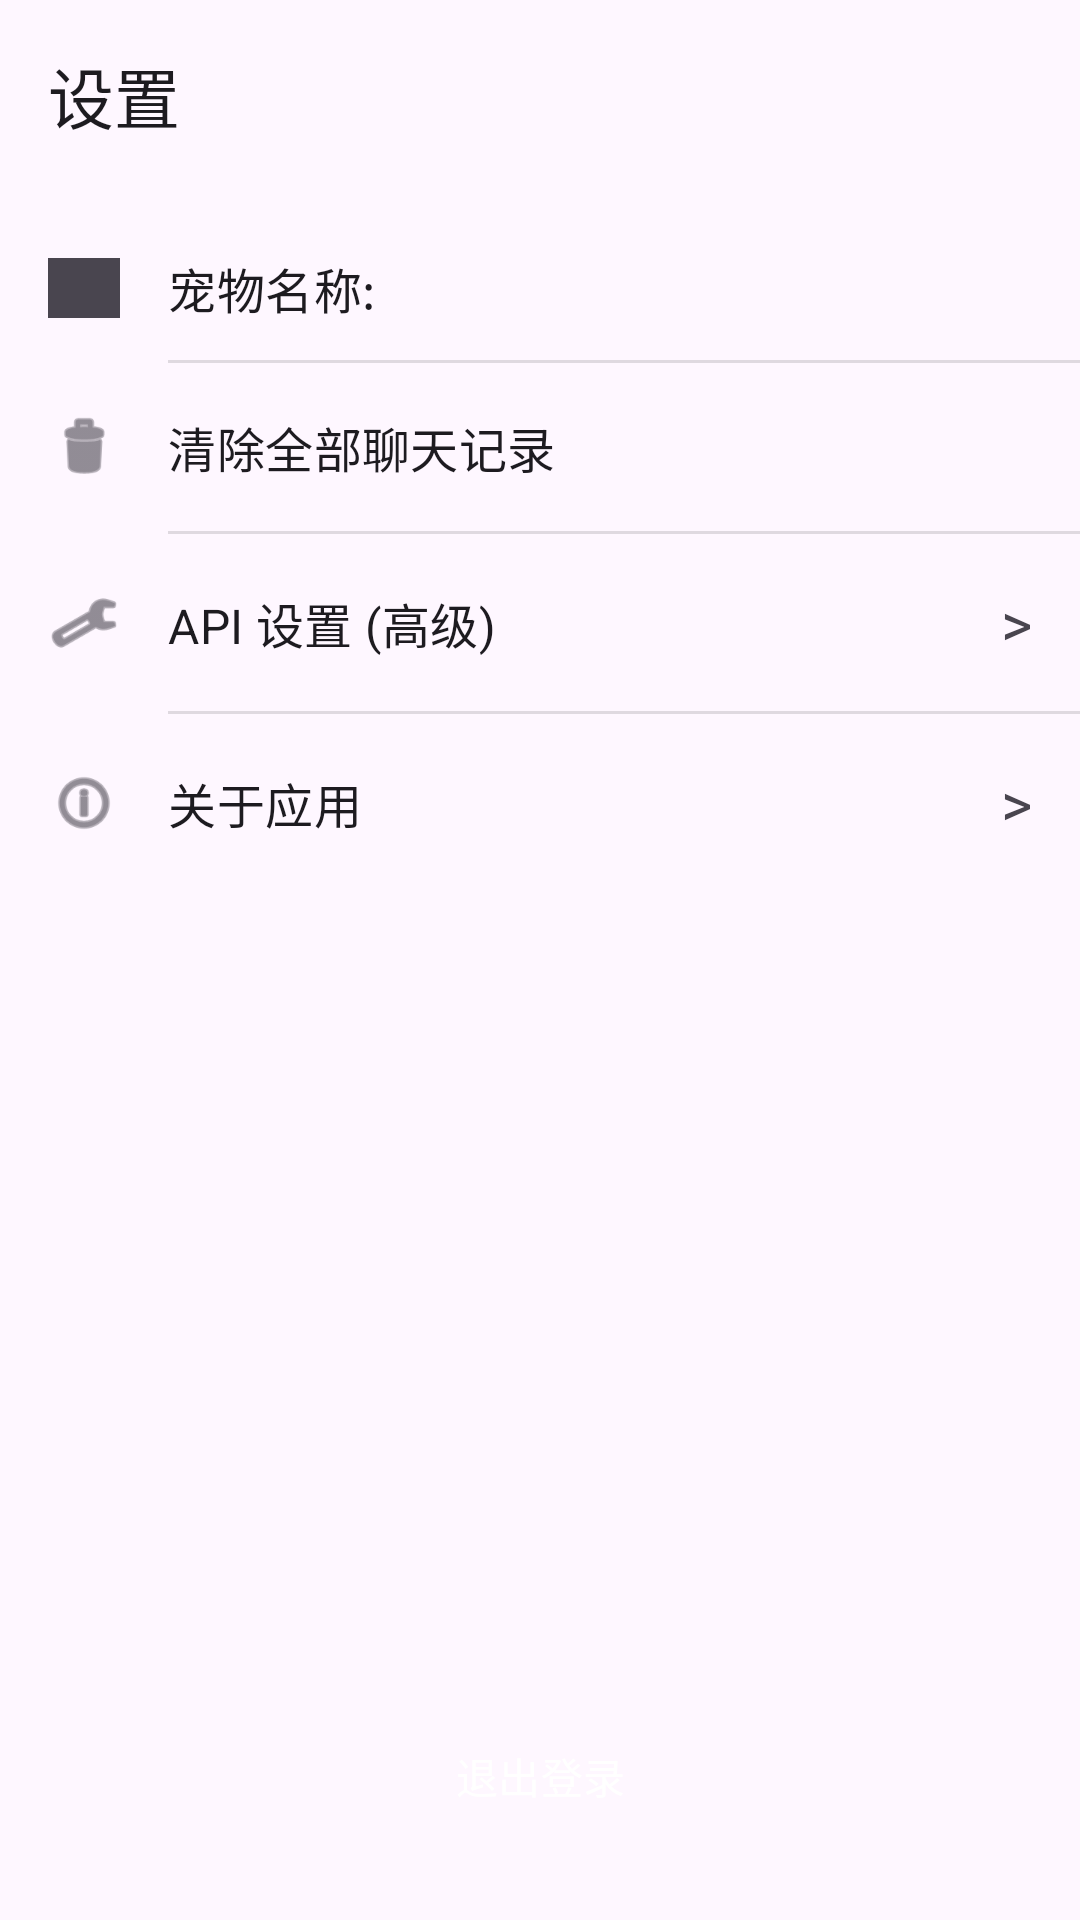

Write the Android layout XML for this screen, with the resource values it uses.
<!-- AndroidManifest.xml: application theme Theme.AIChatPet -->
<!-- res/layout/activity_settings.xml -->
<?xml version="1.0" encoding="utf-8"?>
<LinearLayout
    xmlns:android="http://schemas.android.com/apk/res/android"
    xmlns:app="http://schemas.android.com/apk/res-auto"
    xmlns:tools="http://schemas.android.com/tools"
    android:layout_width="match_parent"
    android:layout_height="match_parent"
    android:orientation="vertical"
    tools:context=".ui.settings.SettingsActivity">

    <com.google.android.material.appbar.AppBarLayout
        android:layout_width="match_parent"
        android:layout_height="wrap_content">

        <com.google.android.material.appbar.MaterialToolbar
            android:id="@+id/toolbarSettings"
            android:layout_width="match_parent"
            android:layout_height="?attr/actionBarSize"
            app:title="设置" />
    </com.google.android.material.appbar.AppBarLayout>

    <ScrollView
        android:layout_width="match_parent"
        android:layout_height="0dp"
        android:layout_weight="1">

        <LinearLayout
            android:layout_width="match_parent"
            android:layout_height="wrap_content"
            android:orientation="vertical"
            android:paddingTop="8dp"
            android:paddingBottom="8dp">

            <androidx.constraintlayout.widget.ConstraintLayout
                android:id="@+id/layoutPetName"
                android:layout_width="match_parent"
                android:layout_height="wrap_content"
                android:background="?attr/selectableItemBackground"
                android:clickable="true"
                android:focusable="true"
                android:paddingStart="16dp"
                android:paddingTop="12dp"
                android:paddingEnd="16dp"
                android:paddingBottom="12dp">

                <ImageView
                    android:id="@+id/iconPetName"
                    android:layout_width="24dp"
                    android:layout_height="24dp"
                    android:src="@drawable/ic_pet_paw"   app:tint="?attr/colorControlNormal"
                    app:layout_constraintStart_toStartOf="parent"
                    app:layout_constraintTop_toTopOf="parent"
                    app:layout_constraintBottom_toBottomOf="parent"
                    android:contentDescription="宠物图标" />

                <TextView
                    android:id="@+id/labelPetName"
                    android:layout_width="wrap_content"
                    android:layout_height="wrap_content"
                    android:layout_marginStart="16dp"
                    android:text="宠物名称:"
                    android:textAppearance="?attr/textAppearanceSubtitle1"
                    app:layout_constraintStart_toEndOf="@id/iconPetName"
                    app:layout_constraintTop_toTopOf="parent"
                    app:layout_constraintBottom_toBottomOf="parent"/>

                <TextView
                    android:id="@+id/textViewCurrentPetName"
                    android:layout_width="0dp"
                    android:layout_height="wrap_content"
                    android:layout_marginStart="8dp"
                    android:gravity="end"
                    android:textAppearance="?attr/textAppearanceBody1"
                    app:layout_constraintEnd_toEndOf="parent"
                    app:layout_constraintStart_toEndOf="@id/labelPetName"
                    app:layout_constraintTop_toTopOf="@id/labelPetName"
                    app:layout_constraintBottom_toBottomOf="@id/labelPetName"
                    tools:text="旺财" />

            </androidx.constraintlayout.widget.ConstraintLayout>

            <View
                android:layout_width="match_parent"
                android:layout_height="1dp"
                android:layout_marginStart="56dp"
                android:background="?android:attr/listDivider" />


            <androidx.constraintlayout.widget.ConstraintLayout
                android:id="@+id/layoutClearHistory"
                android:layout_width="match_parent"
                android:layout_height="wrap_content"
                android:background="?attr/selectableItemBackground"
                android:clickable="true"
                android:focusable="true"
                android:paddingStart="16dp"
                android:paddingTop="16dp"
                android:paddingEnd="16dp"
                android:paddingBottom="16dp">

                <ImageView
                    android:id="@+id/iconClearHistory"
                    android:layout_width="24dp"
                    android:layout_height="24dp"
                    android:src="@android:drawable/ic_menu_delete" app:tint="?attr/colorControlNormal"
                    app:layout_constraintStart_toStartOf="parent"
                    app:layout_constraintTop_toTopOf="parent"
                    app:layout_constraintBottom_toBottomOf="parent"
                    android:contentDescription="清除图标"/>

                <TextView
                    android:layout_width="wrap_content"
                    android:layout_height="wrap_content"
                    android:layout_marginStart="16dp"
                    android:text="清除全部聊天记录"
                    android:textAppearance="?attr/textAppearanceSubtitle1"
                    app:layout_constraintStart_toEndOf="@id/iconClearHistory"
                    app:layout_constraintTop_toTopOf="parent"
                    app:layout_constraintBottom_toBottomOf="parent"/>

            </androidx.constraintlayout.widget.ConstraintLayout>

            <View
                android:layout_width="match_parent"
                android:layout_height="1dp"
                android:layout_marginStart="56dp"
                android:background="?android:attr/listDivider" />


            <androidx.constraintlayout.widget.ConstraintLayout
                android:id="@+id/layoutApiSettings"
                android:layout_width="match_parent"
                android:layout_height="wrap_content"
                android:background="?attr/selectableItemBackground"
                android:clickable="true"
                android:focusable="true"
                android:paddingStart="16dp"
                android:paddingTop="16dp"
                android:paddingEnd="16dp"
                android:paddingBottom="16dp">

                <ImageView
                    android:id="@+id/iconApiSettings"
                    android:layout_width="24dp"
                    android:layout_height="24dp"
                    android:src="@android:drawable/ic_menu_manage" app:tint="?attr/colorControlNormal"
                    app:layout_constraintStart_toStartOf="parent"
                    app:layout_constraintTop_toTopOf="parent"
                    app:layout_constraintBottom_toBottomOf="parent"
                    android:contentDescription="API设置图标"/>

                <TextView
                    android:layout_width="0dp"
                    android:layout_height="wrap_content"
                    android:layout_marginStart="16dp"
                    android:layout_marginEnd="8dp"
                    android:text="API 设置 (高级)"
                    android:textAppearance="?attr/textAppearanceSubtitle1"
                    app:layout_constraintEnd_toStartOf="@id/chevronApiSettings"
                    app:layout_constraintStart_toEndOf="@id/iconApiSettings"
                    app:layout_constraintTop_toTopOf="parent"
                    app:layout_constraintBottom_toBottomOf="parent"/>

                <TextView
                    android:id="@+id/chevronApiSettings"
                    android:layout_width="wrap_content"
                    android:layout_height="wrap_content"
                    android:text=">"
                    android:textSize="20sp"
                    android:textColor="?attr/colorControlNormal"
                    app:layout_constraintEnd_toEndOf="parent"
                    app:layout_constraintTop_toTopOf="parent"
                    app:layout_constraintBottom_toBottomOf="parent"
                    android:contentDescription="跳转箭头"/>

            </androidx.constraintlayout.widget.ConstraintLayout>

            <View
                android:layout_width="match_parent"
                android:layout_height="1dp"
                android:layout_marginStart="56dp"
                android:background="?android:attr/listDivider" />


            <androidx.constraintlayout.widget.ConstraintLayout
                android:id="@+id/layoutAboutApp"
                android:layout_width="match_parent"
                android:layout_height="wrap_content"
                android:background="?attr/selectableItemBackground"
                android:clickable="true"
                android:focusable="true"
                android:paddingStart="16dp"
                android:paddingTop="16dp"
                android:paddingEnd="16dp"
                android:paddingBottom="16dp">

                <ImageView
                    android:id="@+id/iconAboutApp"
                    android:layout_width="24dp"
                    android:layout_height="24dp"
                    android:src="@android:drawable/ic_menu_info_details" app:tint="?attr/colorControlNormal"
                    app:layout_constraintStart_toStartOf="parent"
                    app:layout_constraintTop_toTopOf="parent"
                    app:layout_constraintBottom_toBottomOf="parent"
                    android:contentDescription="关于应用图标"/>

                <TextView
                    android:layout_width="0dp"
                    android:layout_height="wrap_content"
                    android:layout_marginStart="16dp"
                    android:layout_marginEnd="8dp"
                    android:text="关于应用"
                    android:textAppearance="?attr/textAppearanceSubtitle1"
                    app:layout_constraintEnd_toStartOf="@id/chevronAboutApp"
                    app:layout_constraintStart_toEndOf="@id/iconAboutApp"
                    app:layout_constraintTop_toTopOf="parent"
                    app:layout_constraintBottom_toBottomOf="parent"/>

                <TextView
                    android:id="@+id/chevronAboutApp"
                    android:layout_width="wrap_content"
                    android:layout_height="wrap_content"
                    android:text=">"
                    android:textSize="20sp"
                    android:textColor="?attr/colorControlNormal"
                    app:layout_constraintEnd_toEndOf="parent"
                    app:layout_constraintTop_toTopOf="parent"
                    app:layout_constraintBottom_toBottomOf="parent"
                    android:contentDescription="跳转箭头"/>

            </androidx.constraintlayout.widget.ConstraintLayout>

        </LinearLayout>
    </ScrollView>

    <Button
        android:id="@+id/buttonLogout"
        android:layout_width="match_parent"
        android:layout_height="wrap_content"
        android:layout_marginStart="16dp"
        android:layout_marginEnd="16dp"
        android:layout_marginTop="24dp"
        android:layout_marginBottom="24dp"
        android:text="退出登录"
        android:backgroundTint="?attr/colorError"
        android:textColor="?attr/colorOnError"
        style="@style/Widget.Material3.Button"/>

</LinearLayout>
<!-- resources referenced by this layout -->
<resources>
  <!-- drawable ic_pet_paw: png bitmap (drawable, 261536 bytes) -->
  <style name="Theme.AIChatPet" parent="Base.Theme.AIChatPet" />
  <style name="Base.Theme.AIChatPet" parent="Theme.Material3.DayNight.NoActionBar">
          
          
      </style>
</resources>
